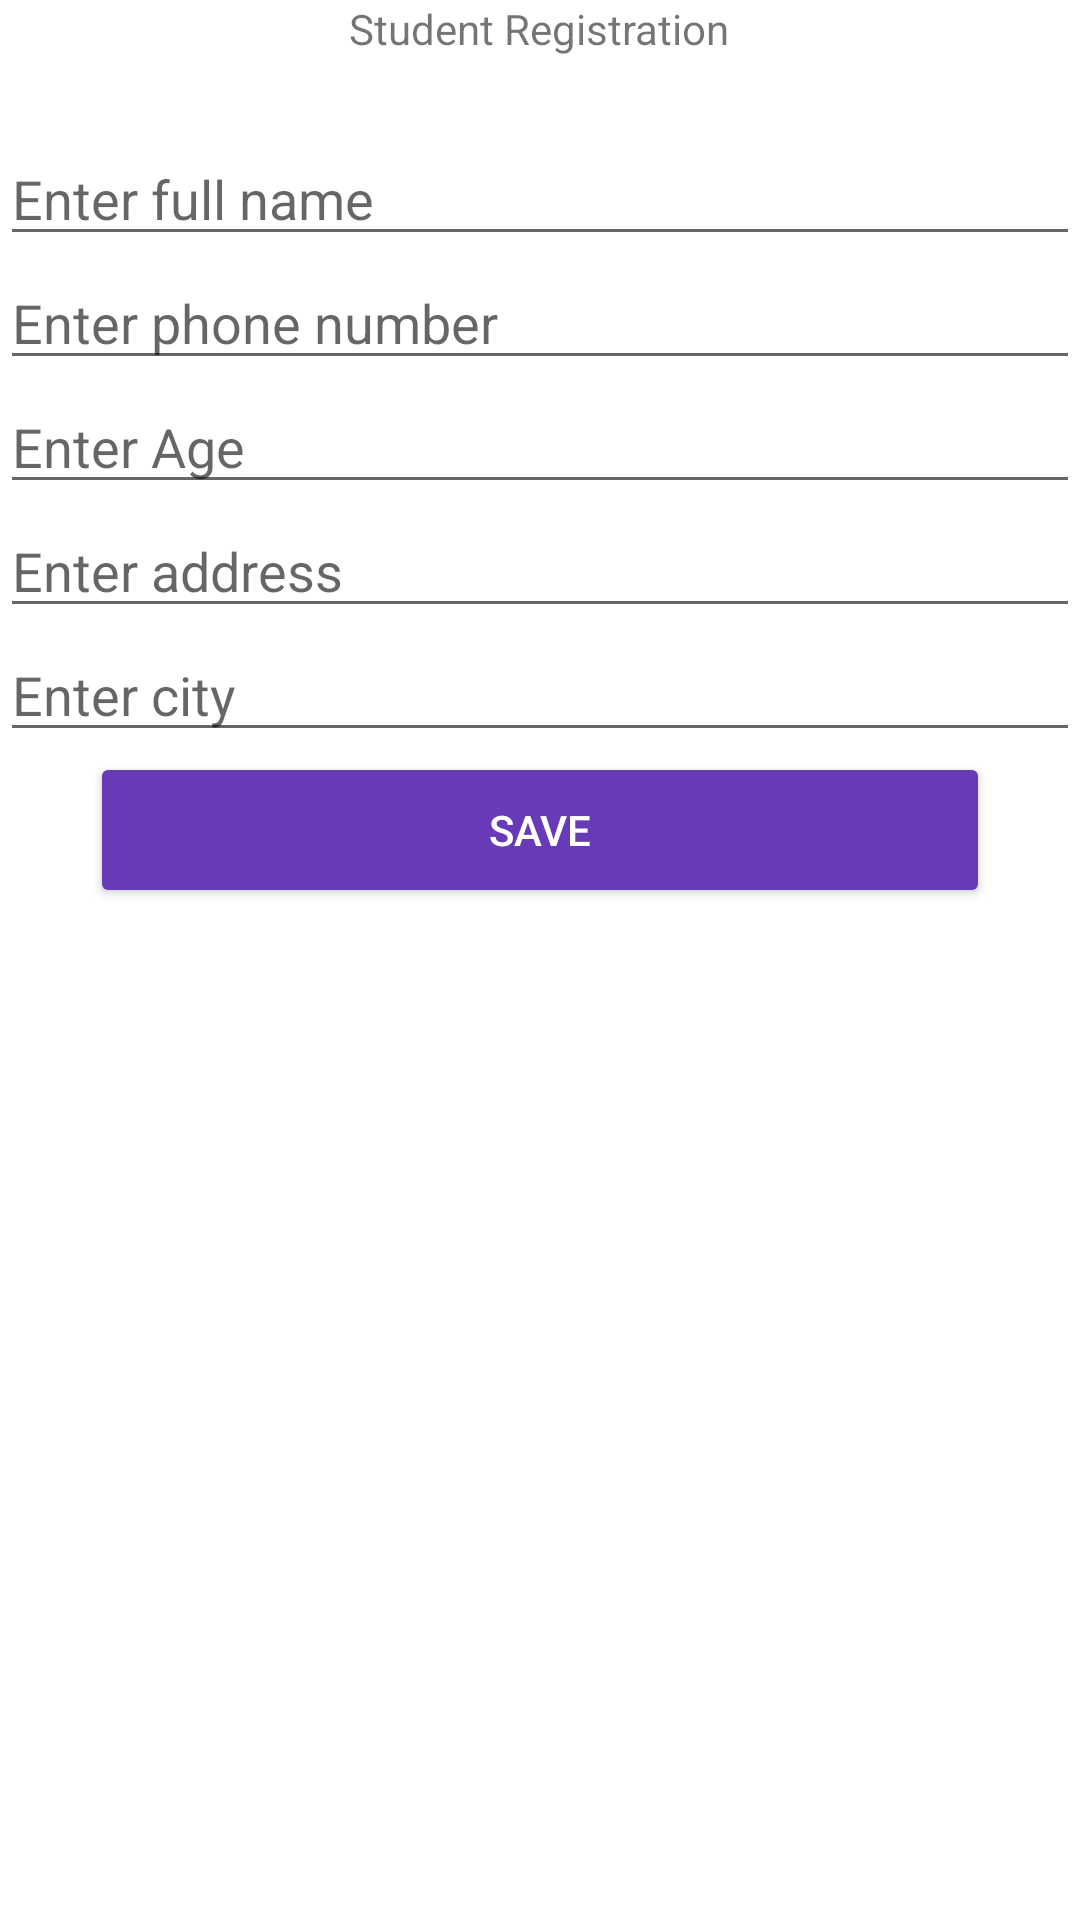

Android layout source for this screen:
<!-- AndroidManifest.xml: application theme Theme.ButtonTextColor -->
<!-- res/layout/activity_que7.xml -->
<?xml version="1.0" encoding="utf-8"?>
<LinearLayout xmlns:android="http://schemas.android.com/apk/res/android"
    xmlns:app="http://schemas.android.com/apk/res-auto"
    xmlns:tools="http://schemas.android.com/tools"
    android:layout_width="match_parent"
    android:layout_height="match_parent"
    android:orientation="vertical"
    android:layout_margin="10dp"
    tools:context=".MainActivity">

    <TextView
        android:id="@+id/txtInfo"
        android:layout_width="wrap_content"
        android:layout_height="wrap_content"
        android:text="Student Registration"
        android:layout_gravity="center"
        app:layout_constraintBottom_toBottomOf="parent"
        app:layout_constraintLeft_toLeftOf="parent"
        app:layout_constraintRight_toRightOf="parent"
        app:layout_constraintTop_toTopOf="parent" />



    <LinearLayout
        android:layout_marginTop="25dp"
        android:gravity="center_horizontal"
        android:orientation="vertical"
        android:layout_width="match_parent"
        android:layout_height="wrap_content">
        <EditText
            android:id="@+id/etFullName"
            android:layout_width="match_parent"
            android:layout_height="wrap_content"
            android:hint="Enter full name"
            android:layout_gravity="center"
            app:layout_constraintBottom_toBottomOf="parent"
            app:layout_constraintLeft_toLeftOf="parent"
            app:layout_constraintRight_toRightOf="parent"
            app:layout_constraintTop_toTopOf="parent" />


        <EditText
            android:id="@+id/etPhone"
            android:layout_width="match_parent"
            android:layout_height="wrap_content"
            android:hint="Enter phone number"
            android:inputType="phone"
            android:layout_gravity="center"
            app:layout_constraintBottom_toBottomOf="parent"
            app:layout_constraintLeft_toLeftOf="parent"
            app:layout_constraintRight_toRightOf="parent"
            app:layout_constraintTop_toTopOf="parent" />


        <EditText
            android:id="@+id/etAge"
            android:layout_width="match_parent"
            android:layout_height="wrap_content"
            android:hint="Enter Age"
            android:inputType="number"
            android:layout_gravity="center"
            app:layout_constraintBottom_toBottomOf="parent"
            app:layout_constraintLeft_toLeftOf="parent"
            app:layout_constraintRight_toRightOf="parent"
            app:layout_constraintTop_toTopOf="parent" />
        <EditText
            android:id="@+id/etAddress"
            android:layout_width="match_parent"
            android:layout_height="wrap_content"
            android:hint="Enter address"
            android:inputType="text"
            android:layout_gravity="center"
            app:layout_constraintBottom_toBottomOf="parent"
            app:layout_constraintLeft_toLeftOf="parent"
            app:layout_constraintRight_toRightOf="parent"
            app:layout_constraintTop_toTopOf="parent" />
        <EditText
            android:id="@+id/etCity"
            android:layout_width="match_parent"
            android:layout_height="wrap_content"
            android:hint="Enter city"
            android:layout_gravity="center"
            app:layout_constraintBottom_toBottomOf="parent"
            app:layout_constraintLeft_toLeftOf="parent"
            app:layout_constraintRight_toRightOf="parent"
            app:layout_constraintTop_toTopOf="parent" />


        <Button
            android:id="@+id/btnSubmit"
            android:text="Save"
            android:backgroundTint="#673AB7"
            android:textColor="#ffffff"
            android:layout_width="300dp"
            android:layout_height="52dp"/>

    </LinearLayout>
</LinearLayout>
<!-- resources referenced by this layout -->
<resources>
  <style name="Theme.ButtonTextColor" parent="Theme.MaterialComponents.DayNight.DarkActionBar">
          
          <item name="colorPrimary">@color/purple_500</item>
          <item name="colorPrimaryVariant">@color/purple_700</item>
          <item name="colorOnPrimary">@color/white</item>
          
          <item name="colorSecondary">@color/teal_200</item>
          <item name="colorSecondaryVariant">@color/teal_700</item>
          <item name="colorOnSecondary">@color/black</item>
          
          <item name="android:statusBarColor" tools:targetApi="l">?attr/colorPrimaryVariant</item>
          
      </style>
  <color name="purple_500">#FF6200EE</color>
  <color name="purple_700">#FF3700B3</color>
  <color name="white">#FFFFFFFF</color>
  <color name="teal_200">#FF03DAC5</color>
  <color name="teal_700">#FF018786</color>
  <color name="black">#FF000000</color>
</resources>
